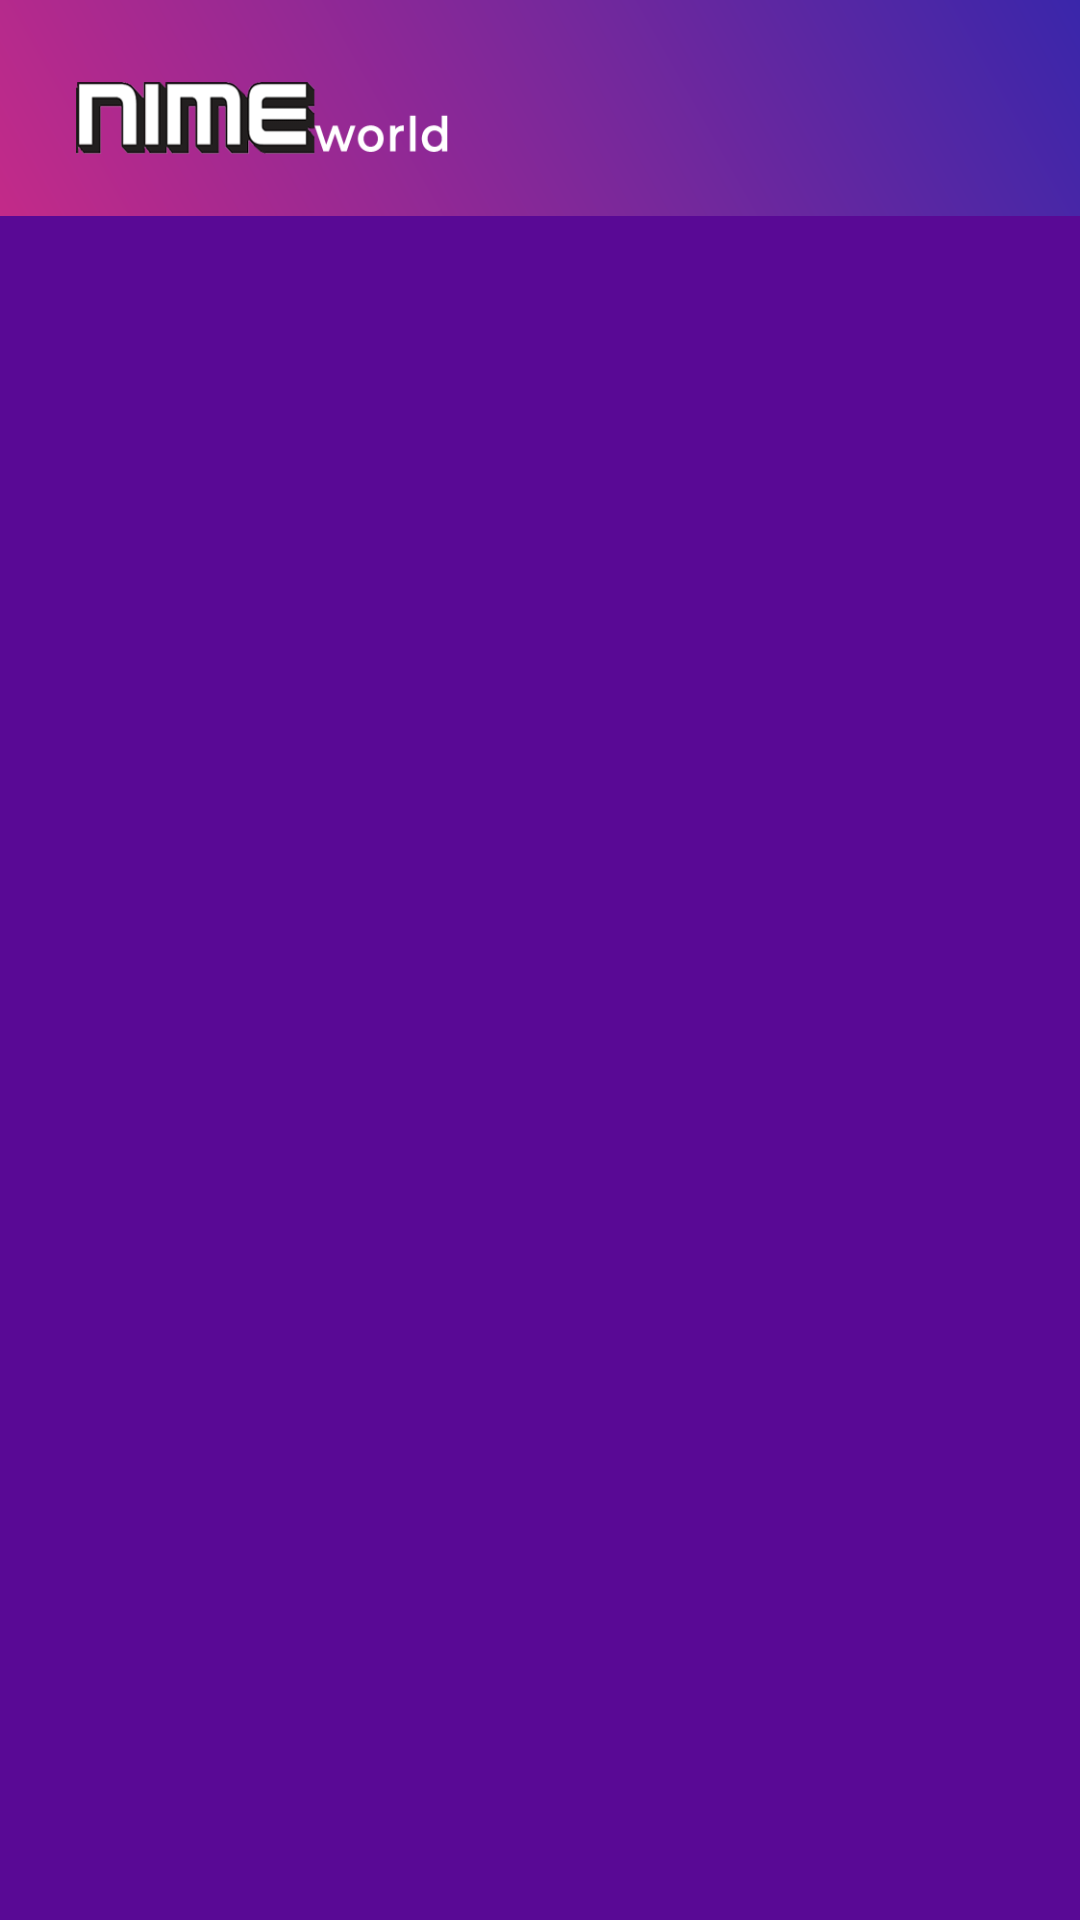

The Android layout XML behind this screen, and the referenced resources:
<!-- AndroidManifest.xml: application theme Theme.Design.NoActionBar -->
<!-- res/layout/activity_genre.xml -->
<?xml version="1.0" encoding="utf-8"?>
<androidx.constraintlayout.widget.ConstraintLayout
    xmlns:android="http://schemas.android.com/apk/res/android"
    xmlns:app="http://schemas.android.com/apk/res-auto"
    xmlns:tools="http://schemas.android.com/tools"
    android:layout_width="match_parent"
    android:layout_height="match_parent"
    tools:context=".MainActivity"
    android:background="@color/indigo">


    <View

        android:id="@+id/header"
        android:layout_width="match_parent"
        android:layout_height="72dp"
        android:layout_alignParentStart="true"
        android:layout_alignParentTop="true"
        android:background="@drawable/header"
        tools:ignore="MissingConstraints" />

    <Button
        android:id="@+id/btn_home"
        android:layout_width="124dp"
        android:layout_height="26dp"
        android:background="@drawable/logo"
        app:layout_constraintBottom_toBottomOf="parent"
        app:layout_constraintEnd_toEndOf="parent"
        app:layout_constraintHorizontal_bias="0.108"
        app:layout_constraintStart_toStartOf="@+id/header"
        app:layout_constraintTop_toTopOf="parent"
        app:layout_constraintVertical_bias="0.043"
        tools:ignore="MissingConstraints" />

    <androidx.recyclerview.widget.RecyclerView
        android:id="@+id/RV_Genrename"
        android:layout_width="match_parent"
        android:layout_height="match_parent"
        android:layout_marginTop="70dp"
        tools:itemCount="43"
        tools:listitem="@layout/genre_item"
        >

    </androidx.recyclerview.widget.RecyclerView>


</androidx.constraintlayout.widget.ConstraintLayout>
<!-- res/layout/genre_item.xml (included above) -->
<?xml version="1.0" encoding="utf-8"?>
<androidx.cardview.widget.CardView
    xmlns:android="http://schemas.android.com/apk/res/android"
    android:id="@+id/CV_Genre"
    android:layout_width="match_parent"
    android:layout_height="100dp"
    android:layout_margin="5dp"
    android:clickable="true"
    android:focusable="true"
    android:foreground="?selectableItemBackground"
    >
    <LinearLayout
        android:layout_width="match_parent"
        android:layout_height="match_parent"
        android:layout_alignTop="@+id/IV_genre"
        android:layout_alignBottom="@+id/IV_genre"
        android:orientation="horizontal"
        android:background="@color/purple_200"
        >
        <ImageView
            android:id="@+id/IV_genre"
            android:layout_width="wrap_content"
            android:layout_height="wrap_content"
            android:layout_centerVertical="true"
            android:layout_margin="10dp"
            android:src="@mipmap/ic_launcher"
            />

            <TextView
                android:id="@+id/TV_genrename"
                android:layout_width="wrap_content"
                android:layout_height="wrap_content"
                android:layout_marginStart="10dp"

                android:text="Title"
                android:textColor="@color/white"
                android:textSize="30sp"
                />

        </LinearLayout>


</androidx.cardview.widget.CardView>
<!-- resources referenced by this layout -->
<resources>
  <color name="indigo">#590995</color>
  <color name="purple_200">#FFBB86FC</color>
  <color name="white">#FFFFFFFF</color>
  <!-- drawable header (drawable) -->
  <?xml version="1.0" encoding="utf-8"?>
  <vector
      xmlns:android="http://schemas.android.com/apk/res/android"
      xmlns:aapt="http://schemas.android.com/aapt"
      android:width="360dp"
      android:height="70dp"
      android:viewportWidth="360"
      android:viewportHeight="70"
      >
  
      <group>
  
          <clip-path
              android:pathData="M0 0H360V70H0V0Z"
              />
  
          <group
              android:translateX="1.059"
              android:translateY="2.18"
              android:pivotX="180"
              android:pivotY="35"
              android:scaleX="2.006"
              android:scaleY="6.325"
              android:rotation="149.789"
              >
  
              <path
                  android:pathData="M0 0V70H360V0"
                  >
  
                  <aapt:attr name="android:fillColor">
  
                      <gradient
                          android:type="linear"
                          android:startX="90"
                          android:startY="35"
                          android:endX="270"
                          android:endY="35"
                          >
  
                          <item
                              android:color="#3726AB"
                              android:offset="0"
                              />
  
                          <item
                              android:color="#C62A88"
                              android:offset="1"
                              />
  
                      </gradient>
  
                  </aapt:attr>
  
              </path>
  
          </group>
  
      </group>
  
  </vector>
  <!-- drawable logo: png bitmap (drawable, 9625 bytes) -->
</resources>
